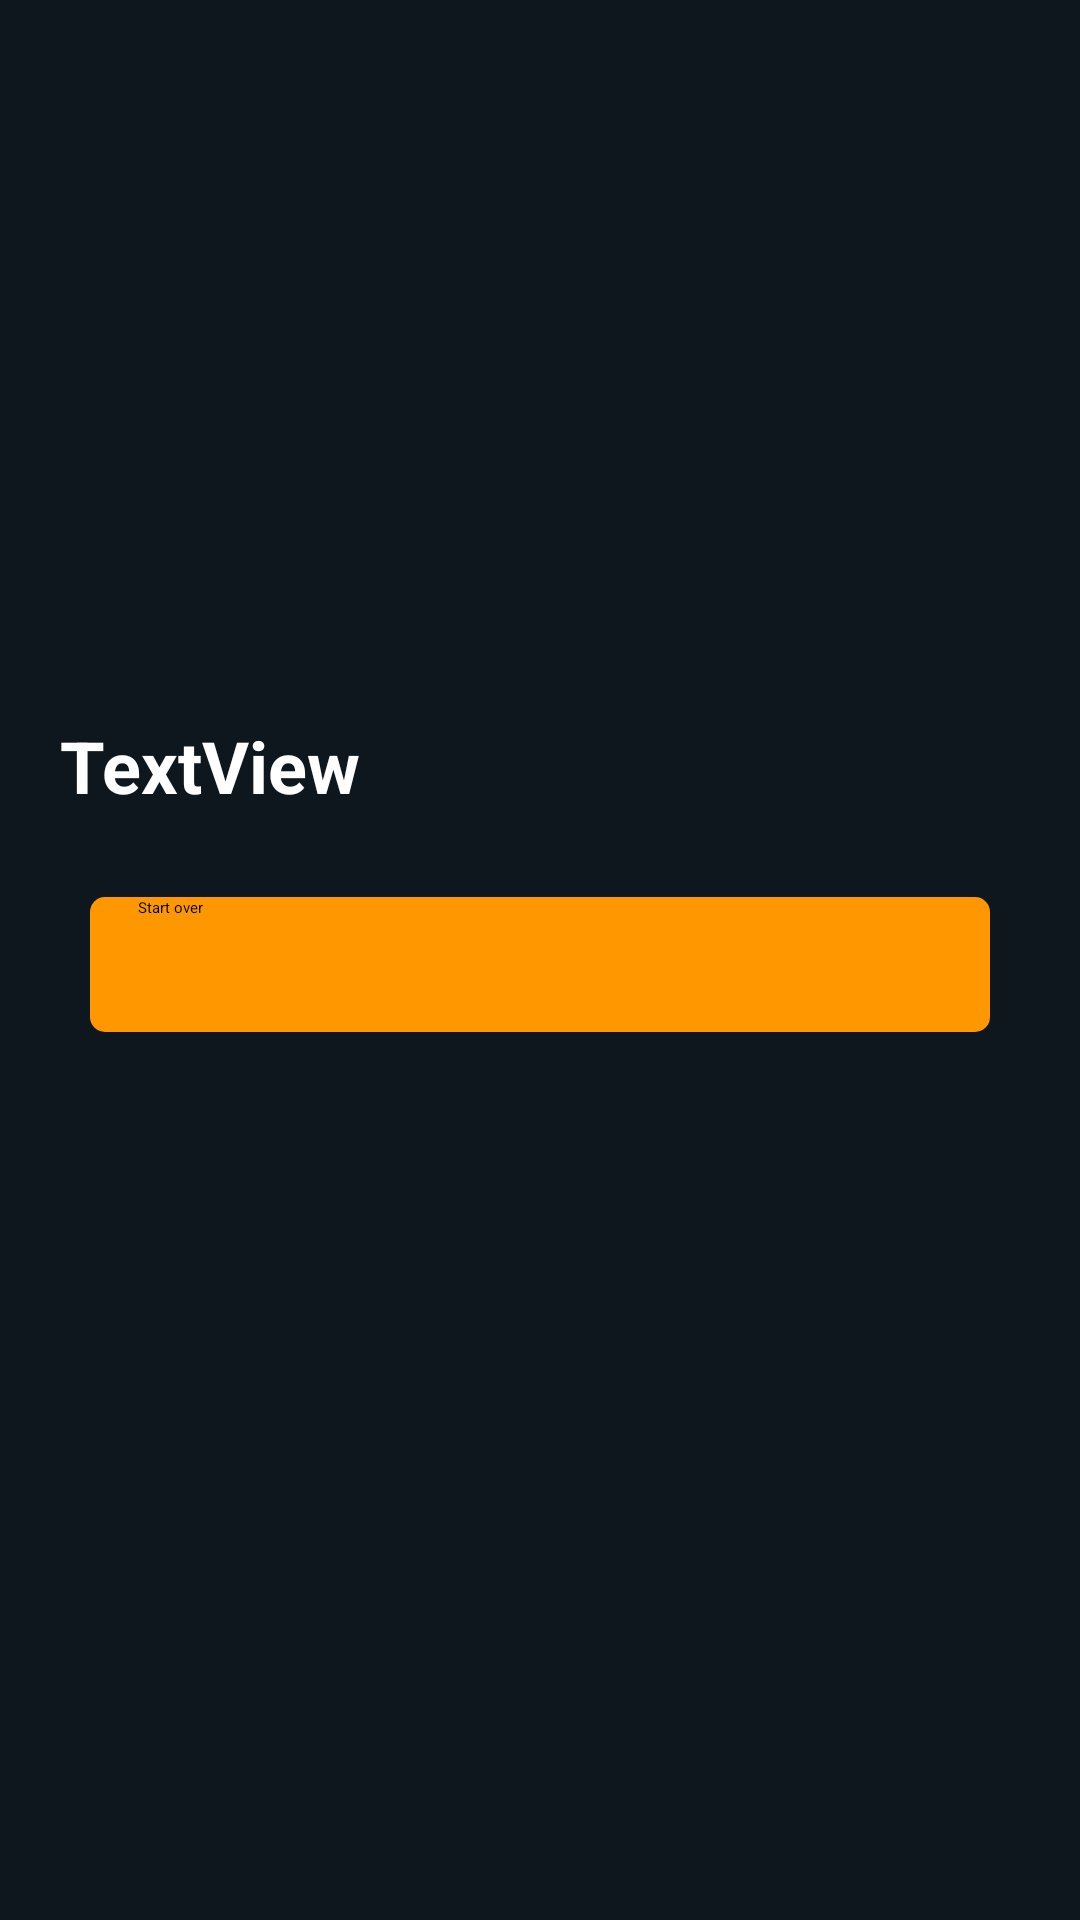

Layout XML and referenced resources for this Android screen:
<!-- AndroidManifest.xml: application theme Theme.MovieStreamingApp -->
<!-- res/layout/activity_movie_detail.xml -->
<?xml version="1.0" encoding="utf-8"?>
<androidx.constraintlayout.widget.ConstraintLayout xmlns:android="http://schemas.android.com/apk/res/android"
    xmlns:app="http://schemas.android.com/apk/res-auto"
    xmlns:tools="http://schemas.android.com/tools"
    android:layout_width="match_parent"
    android:layout_height="match_parent"
    android:background="#0F171E"

    tools:context=".MovieDetail">

    <ImageView
        android:id="@+id/movie_image"
        android:layout_width="408dp"
        android:layout_height="219dp"
        android:scaleType="fitXY"
        app:layout_constraintEnd_toEndOf="parent"
        app:layout_constraintStart_toStartOf="parent"
        app:layout_constraintTop_toTopOf="parent"
        app:srcCompat="@drawable/ic_launcher_background" />

    <TextView
        android:id="@+id/movie_name"
        android:layout_width="161dp"
        android:layout_height="35dp"
        android:layout_marginStart="20dp"
        android:layout_marginTop="20dp"
        android:text="TextView"
        android:textSize="24sp"
        android:textStyle="bold"
        android:textColor="@color/white"
        app:layout_constraintStart_toStartOf="parent"
        app:layout_constraintTop_toBottomOf="@+id/movie_image" />

    <Button

        android:id="@+id/play_button"
        android:layout_width="300dp"
        android:layout_height="45dp"
        android:layout_marginStart="70dp"
        android:layout_marginTop="25dp"
        android:layout_marginEnd="70dp"
        android:background="@drawable/play_btn_bg"
        android:drawableLeft="@drawable/ic_play_btn"
        android:drawablePadding="16dp"
        android:paddingLeft="16dp"
        android:text="Start over"
        android:textAlignment="textStart"
        app:layout_constraintEnd_toEndOf="parent"
        app:layout_constraintStart_toStartOf="parent"
        app:layout_constraintTop_toBottomOf="@+id/movie_name" />
</androidx.constraintlayout.widget.ConstraintLayout>
<!-- resources referenced by this layout -->
<resources>
  <!-- drawable play_btn_bg (drawable) -->
  <?xml version="1.0" encoding="utf-8"?>
  <shape xmlns:android="http://schemas.android.com/apk/res/android">
  <solid android:color="#FF9800"/>
      <corners android:radius="5dp"/>
  </shape>
  <style name="Theme.MovieStreamingApp" parent="Theme.AppCompat.Light.NoActionBar">
          
          <item name="colorPrimary">#0F171E</item>
          <item name="colorPrimaryVariant">#000000</item>
          <item name="colorOnPrimary">@color/white</item>
          
          <item name="colorSecondary">@color/teal_200</item>
          <item name="colorSecondaryVariant">@color/teal_700</item>
          <item name="colorOnSecondary">@color/black</item>
          
          <item name="android:statusBarColor" tools:targetApi="l">?attr/colorPrimaryVariant</item>
          
      </style>
  <!-- not gathered from this repository: default colours our renderer supplied (Android Studio template values) -->
  <color name="teal_200">#FF03DAC5</color>
  <color name="teal_700">#FF018786</color>
  <color name="black">#FF000000</color>
  <color name="white">#FFFFFFFF</color>
</resources>
